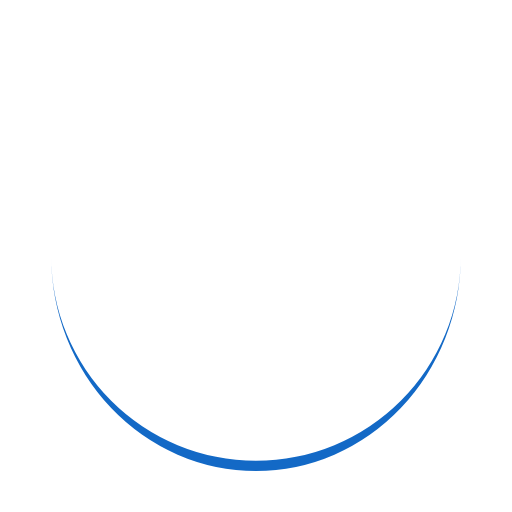
t = 0.00 s
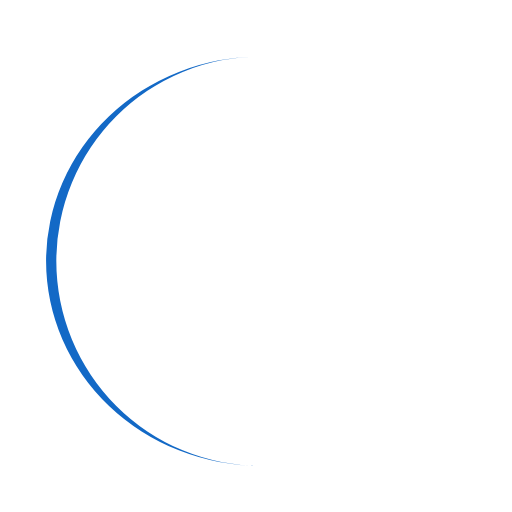
t = 0.25 s
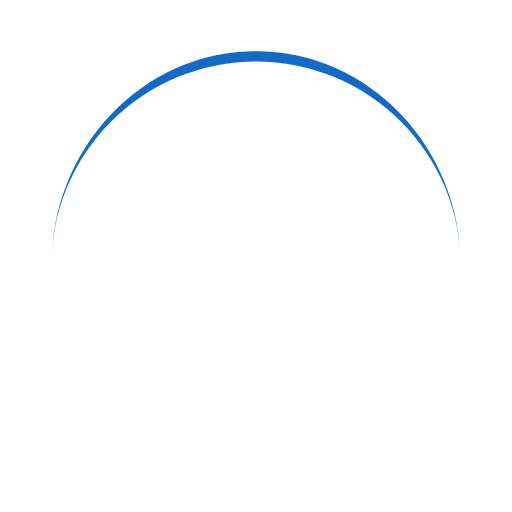
t = 0.50 s
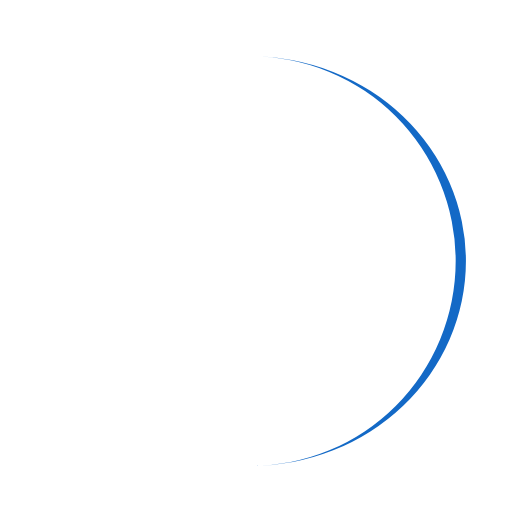
t = 0.75 s

The animated SVG that drew these frames (rendered in a browser with its animation timeline set to each time). Animation: 1 SMIL element (animateTransform=1); one cycle of 1.00 s, repeats indefinitely.

<?xml version="1.0" encoding="utf-8"?>
<svg xmlns="http://www.w3.org/2000/svg" xmlns:xlink="http://www.w3.org/1999/xlink" style="margin: auto; background: rgb(255, 255, 255); display: block; shape-rendering: auto;" width="200px" height="200px" viewBox="0 0 100 100" preserveAspectRatio="xMidYMid">
<path d="M10 50A40 40 0 0 0 90 50A40 42 0 0 1 10 50" fill="#1369c6" stroke="none">
  <animateTransform attributeName="transform" type="rotate" dur="1s" repeatCount="indefinite" keyTimes="0;1" values="0 50 51;360 50 51"></animateTransform>
</path>
<!-- [ldio] generated by https://loading.io/ --></svg>